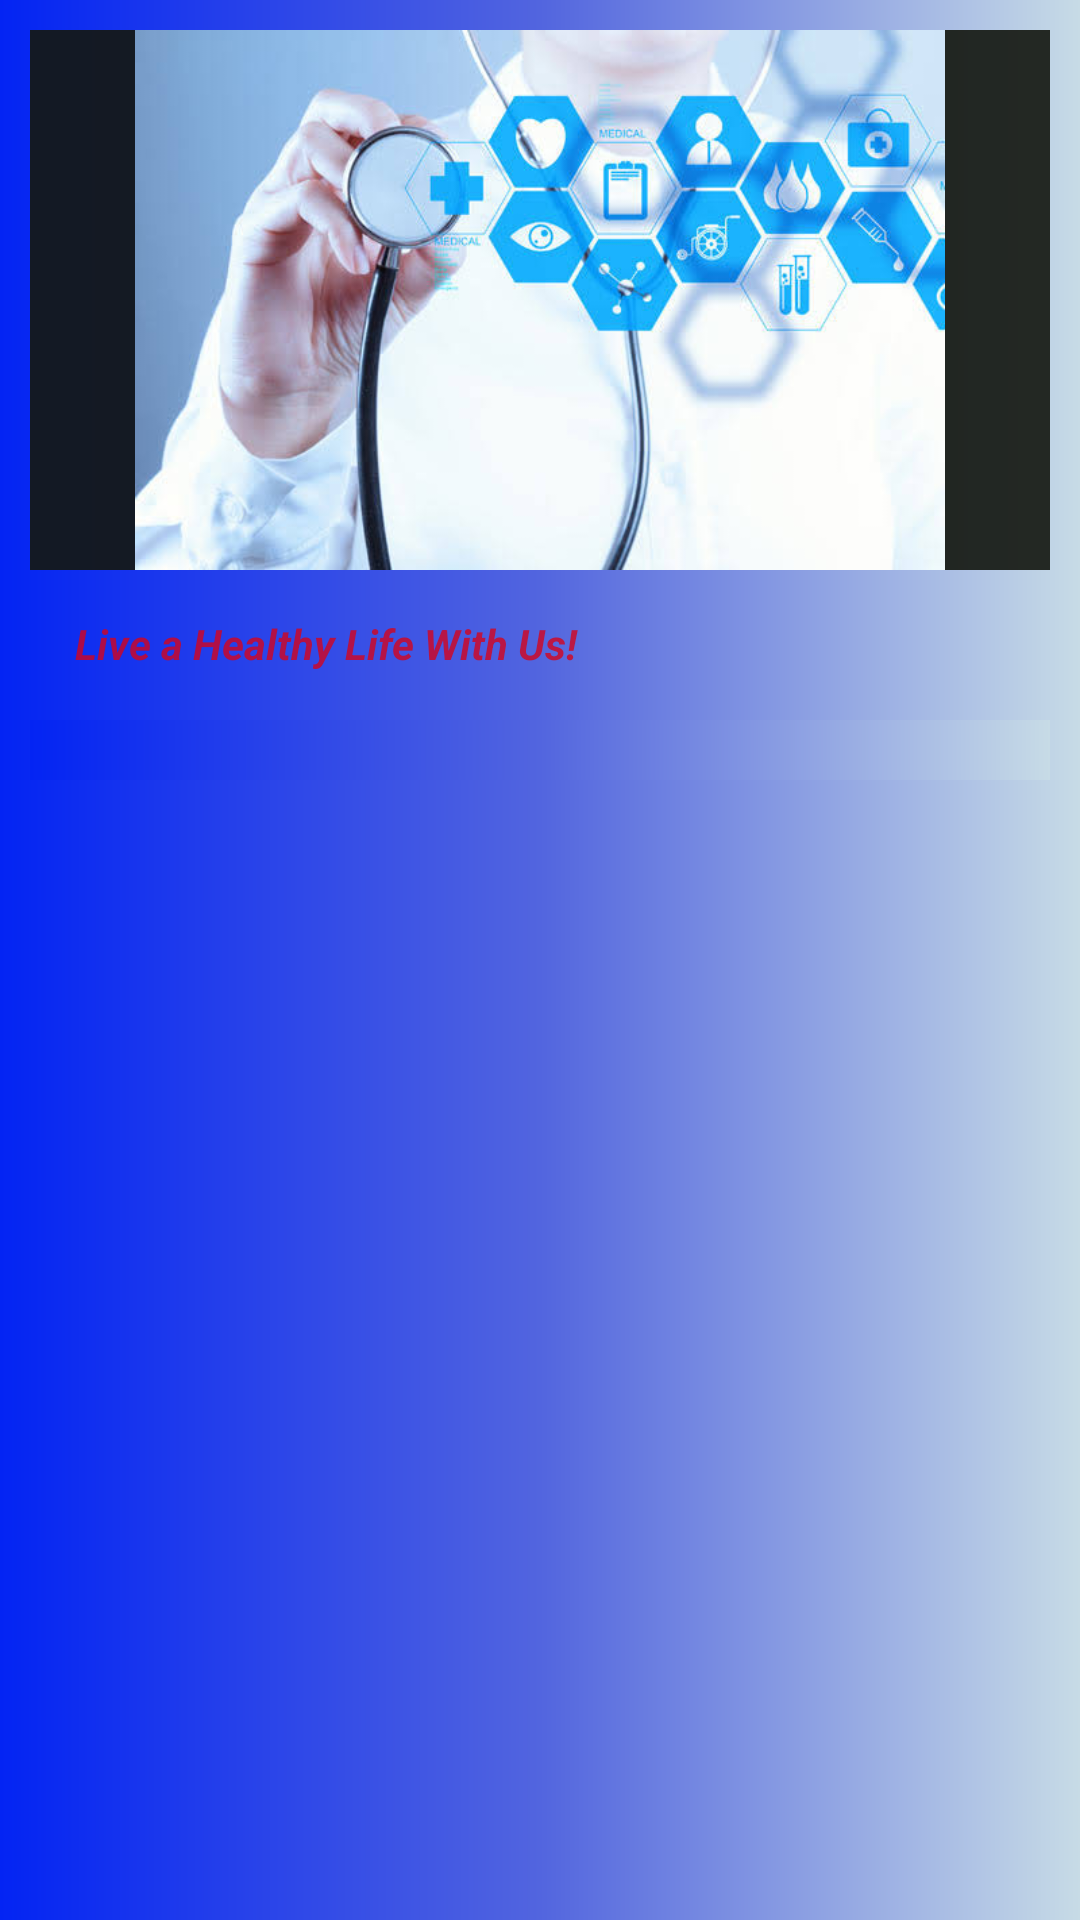

Layout XML and referenced resources for this Android screen:
<!-- AndroidManifest.xml: application theme AppTheme -->
<!-- res/layout/activity_second.xml -->
<?xml version="1.0" encoding="utf-8"?>


<LinearLayout
        xmlns:android="http://schemas.android.com/apk/res/android"
        xmlns:app="http://schemas.android.com/apk/res-auto" xmlns:tools="http://schemas.android.com/tools"
        android:layout_width="match_parent"
        android:layout_height="match_parent"
        android:id="@+id/drawer_layout"
        android:orientation="vertical"
        android:padding="10dp"
        android:fitsSystemWindows="true"
        android:background="@drawable/bggg">


    <ImageView
            android:layout_width="match_parent"
            android:layout_height="180dp"
            android:src="@drawable/doctor"
            android:background="#00E7CFCF" android:cropToPadding="true" android:adjustViewBounds="true"
            android:backgroundTint="#E8141810" android:backgroundTintMode="add" android:foreground="@drawable/doctor"
            android:foregroundTintMode="src_over" android:foregroundTint="#6A292727"/>
    <RelativeLayout
            android:layout_width="match_parent"
            android:layout_height="50dp">
        <ImageButton
                android:layout_width="75dp"
                android:layout_height="50dp"
                android:id="@+id/imagebtn1"
                android:layout_marginEnd="10dp"
                android:layout_marginStart="350dp"
                android:src="@drawable/ic_baseline_shopping_cart_24"/>



        <TextView
                android:layout_width="wrap_content"
                android:layout_height="wrap_content"
                android:textSize="14dp"
                android:layout_margin="15dp"
                android:textStyle="bold|italic"
                android:layout_gravity="center"
                android:text="Live a Healthy Life With Us!"
                android:textColor="#C9D6021B"/>
    </RelativeLayout>
        <FrameLayout
                android:layout_width="wrap_content"
                android:layout_height="wrap_content"
                android:background="@drawable/round_edge">

            <GridView android:layout_width="match_parent"
                      android:layout_height="match_parent"
                    android:background="@drawable/bggg"
                      android:padding="10dp"
                      android:numColumns="auto_fit"
                      android:columnWidth="150dp"
                      android:verticalSpacing="5dp"
                      android:horizontalSpacing="5dp"
                      android:id="@+id/list"/>
        </FrameLayout>


</LinearLayout>
<!-- resources referenced by this layout -->
<resources>
  <!-- drawable bggg (drawable) -->
  <?xml version="1.0" encoding="utf-8"?>
  <shape xmlns:android="http://schemas.android.com/apk/res/android"
          android:shape="rectangle">
      <gradient android:startColor="#0324F3" android:centerColor="#5265DF" android:endColor="#C7DBE6"/>
  
  
  </shape>
  <!-- drawable doctor: jpeg bitmap (drawable, 37417 bytes) -->
  <!-- drawable ic_baseline_shopping_cart_24 (drawable) -->
  <vector android:height="24dp" android:tint="#0C7FFE"
      android:viewportHeight="24" android:viewportWidth="24"
      android:width="24dp" xmlns:android="http://schemas.android.com/apk/res/android">
      <path android:fillColor="@android:color/white" android:pathData="M7,18c-1.1,0 -1.99,0.9 -1.99,2S5.9,22 7,22s2,-0.9 2,-2 -0.9,-2 -2,-2zM1,2v2h2l3.6,7.59 -1.35,2.45c-0.16,0.28 -0.25,0.61 -0.25,0.96 0,1.1 0.9,2 2,2h12v-2L7.42,15c-0.14,0 -0.25,-0.11 -0.25,-0.25l0.03,-0.12 0.9,-1.63h7.45c0.75,0 1.41,-0.41 1.75,-1.03l3.58,-6.49c0.08,-0.14 0.12,-0.31 0.12,-0.48 0,-0.55 -0.45,-1 -1,-1L5.21,4l-0.94,-2L1,2zM17,18c-1.1,0 -1.99,0.9 -1.99,2s0.89,2 1.99,2 2,-0.9 2,-2 -0.9,-2 -2,-2z"/>
  </vector>
  <!-- drawable round_edge (drawable) -->
  <?xml version="1.0" encoding="utf-8"?>
  
  <shape xmlns:android="http://schemas.android.com/apk/res/android"
      android:shape="rectangle" >
      <gradient android:startColor="#FCFFFFFF"
                android:endColor="#FCFFFFFF"
                android:angle="90"
  />    <corners android:radius="10dp"/>
      <stroke android:width="1dp"
  
              android:color="#FFF1EEEE"/>
  </shape>
  <style name="AppTheme" parent="Theme.AppCompat.Light.DarkActionBar">
          
          <item name="colorPrimary">@color/colorPrimary</item>
          <item name="colorPrimaryDark">@color/colorPrimaryDark</item>
          <item name="colorAccent">@color/colorAccent</item>
          <item name="android:statusBarColor">#012853</item>
      </style>
  <color name="colorPrimary">#2A4F86</color>
  <color name="colorPrimaryDark">#F805F593</color>
  <color name="colorAccent">#D81B60</color>
</resources>
